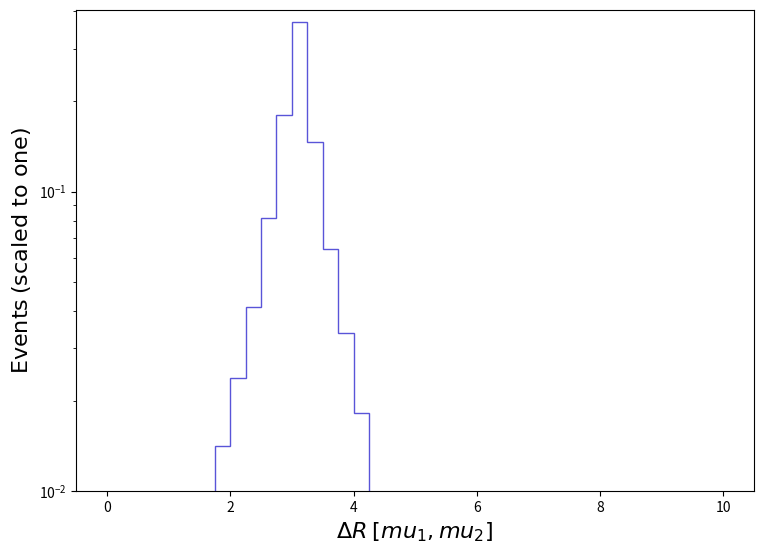

The matplotlib source for this figure: (Note: this script raises an exception after producing the figure.)
def selection_25():

    # Library import
    import numpy
    import matplotlib
    import matplotlib.pyplot   as plt
    import matplotlib.gridspec as gridspec

    # Library version
    matplotlib_version = matplotlib.__version__
    numpy_version      = numpy.__version__

    # Histo binning
    xBinning = numpy.linspace(0.0,10.0,41,endpoint=True)

    # Creating data sequence: middle of each bin
    xData = numpy.array([0.125,0.375,0.625,0.875,1.125,1.375,1.625,1.875,2.125,2.375,2.625,2.875,3.125,3.375,3.625,3.875,4.125,4.375,4.625,4.875,5.125,5.375,5.625,5.875,6.125,6.375,6.625,6.875,7.125,7.375,7.625,7.875,8.125,8.375,8.625,8.875,9.125,9.375,9.625,9.875])

    # Creating weights for histo: y26_DELTAR_0
    y26_DELTAR_0_weights = numpy.array([0.0,0.0,8.305267414627928e-05,0.0007977120039155529,0.0027987034142769513,0.004508784765870784,0.009283830179492936,0.014141534323921385,0.023789917564633514,0.04132394633586497,0.08180047786410954,0.17943706993325648,0.3673765258535589,0.14598515127298858,0.0642490166716184,0.033806573762449756,0.01827157688643717,0.006552509275931522,0.00359669371667797,0.0015866567078018834,0.0006102667930474444,0.0,0.0,0.0,0.0,0.0,0.0,0.0,0.0,0.0,0.0,0.0,0.0,0.0,0.0,0.0,0.0,0.0,0.0,0.0])

    # Creating a new Canvas
    fig   = plt.figure(figsize=(8.75,6.25),dpi=80)
    frame = gridspec.GridSpec(1,1)
    pad   = fig.add_subplot(frame[0])

    # Creating a new Stack
    pad.hist(x=xData, bins=xBinning, weights=y26_DELTAR_0_weights,\
             label="$tag\_1\_pythia8\_BasicReco$", histtype="step", rwidth=1.0,\
             color=None, edgecolor="#5954d8", linewidth=1, linestyle="solid",\
             bottom=None, cumulative=False, density=False, align="mid", orientation="vertical")


    # Axis
    plt.rc('text',usetex=False)
    plt.xlabel(r"$\Delta R$ $[ mu_{1}, mu_{2} ]$ ",\
               fontsize=16,color="black")
    plt.ylabel(r"$\mathrm{Events}$ $(\mathrm{scaled}\ \mathrm{to}\ \mathrm{one})$",\
               fontsize=16,color="black")

    # Boundary of y-axis
    ymax=(numpy.array([y26_DELTAR_0_weights.max()])).max()*1.1
    #ymin=0 # linear scale
    ymin=min([x for x in (numpy.array([y26_DELTAR_0_weights.min(),1.])) if x])/100. # log scale
    plt.gca().set_ylim(ymin,ymax)

    # Log/Linear scale for X-axis
    plt.gca().set_xscale("linear")
    #plt.gca().set_xscale("log",nonpositive="clip")

    # Log/Linear scale for Y-axis
    #plt.gca().set_yscale("linear")
    plt.gca().set_yscale("log",nonpositive="clip")

    # Saving the image
    plt.savefig('../../HTML/MadAnalysis5job_0/selection_25.png')

# Running!
if __name__ == '__main__':
    selection_25()
